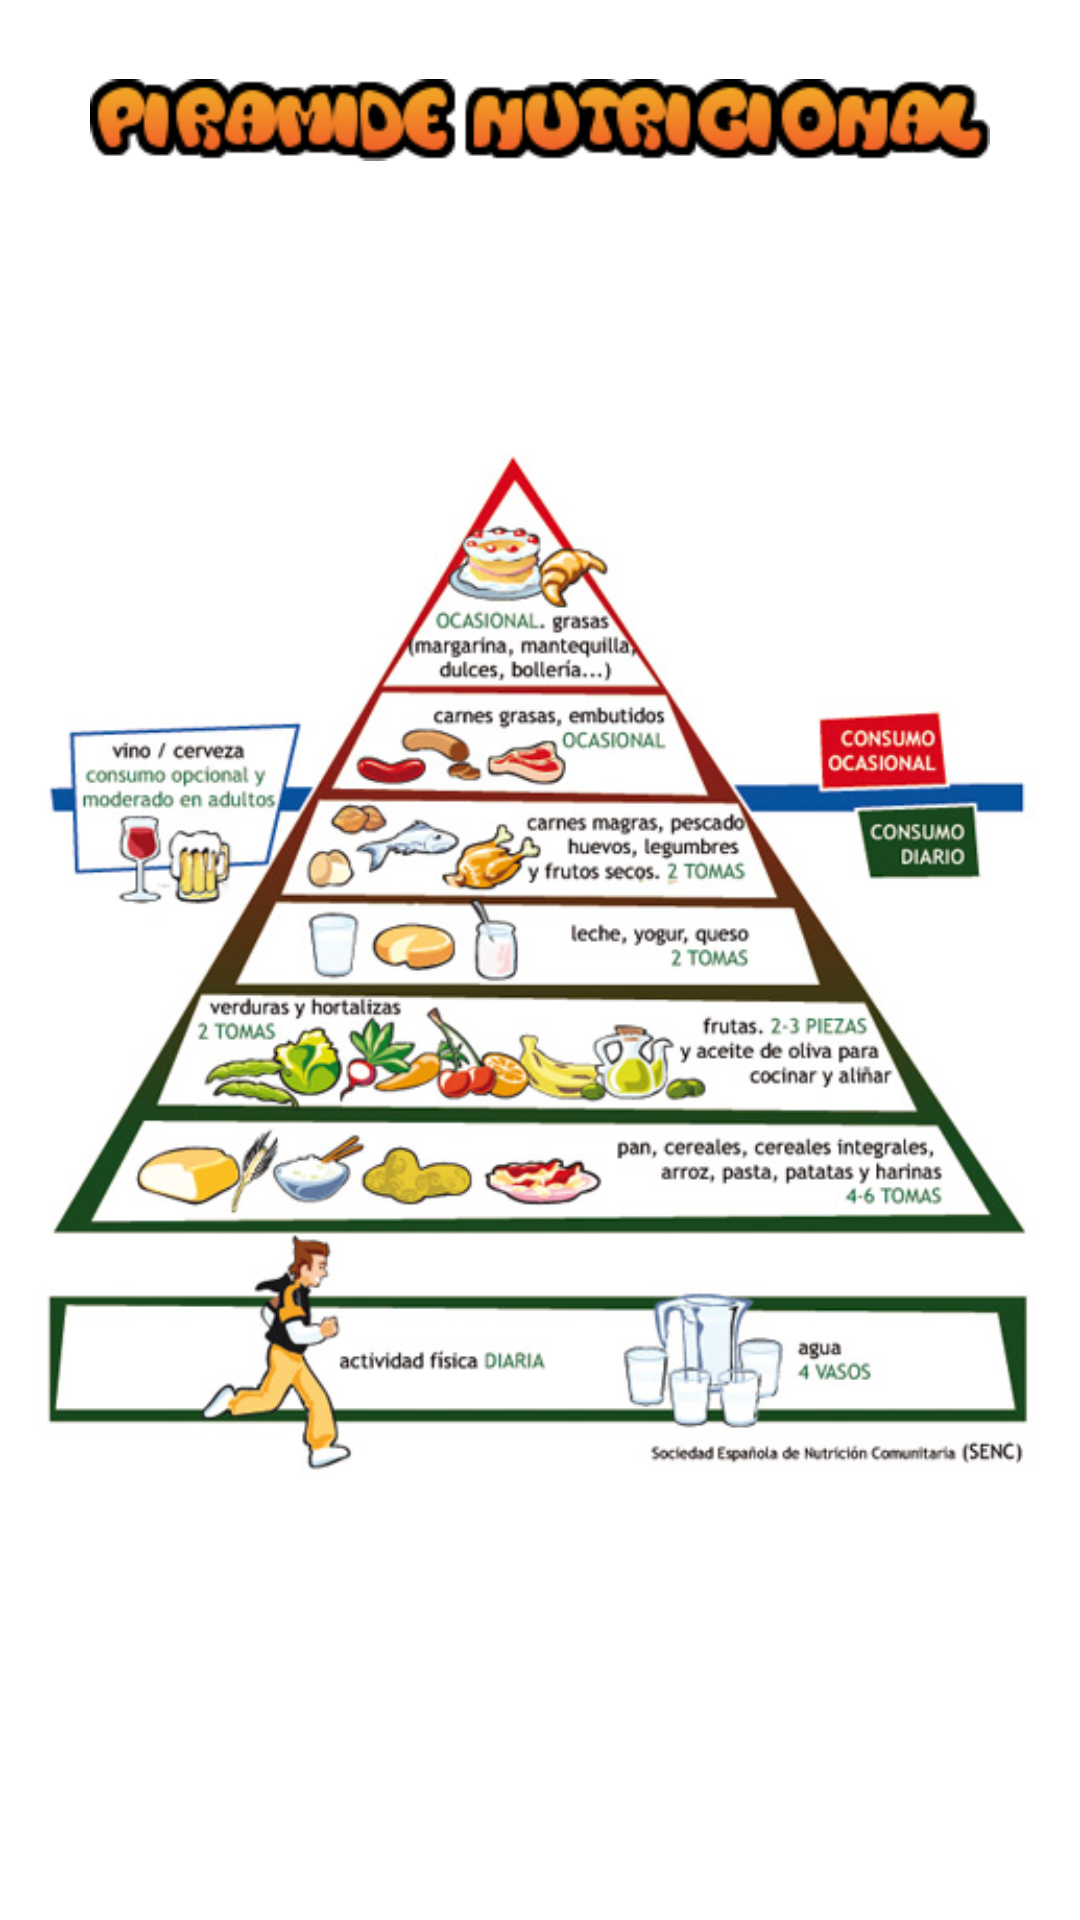

Android layout source for this screen:
<!-- AndroidManifest.xml: application theme AppTheme -->
<!-- res/layout/activity_piramide.xml -->
<RelativeLayout xmlns:android="http://schemas.android.com/apk/res/android"
    xmlns:tools="http://schemas.android.com/tools" android:layout_width="match_parent"
    android:layout_height="match_parent" android:paddingLeft="@dimen/activity_horizontal_margin"

    tools:context="com.example.daniel.tablerow.Piramide"
    android:background="#FFFFFF"
    >


    <ImageView
        android:layout_width="300dp"
        android:layout_height="80dp"
        android:src="@drawable/piramide_title"
        android:layout_alignParentTop="true"
        android:layout_centerHorizontal="true" />


<ImageView
    android:layout_width="match_parent"
    android:layout_height="400dp"
    android:src="@drawable/piramide1"
    android:layout_centerVertical="true"
    android:layout_centerHorizontal="true" />

</RelativeLayout>
<!-- resources referenced by this layout -->
<resources>
  <!-- drawable piramide1: jpg bitmap (drawable, 101178 bytes) -->
  <!-- drawable piramide_title: png bitmap (drawable, 8588 bytes) -->
  <style name="AppTheme" parent="Theme.AppCompat.Light.DarkActionBar">
          
      </style>
</resources>
